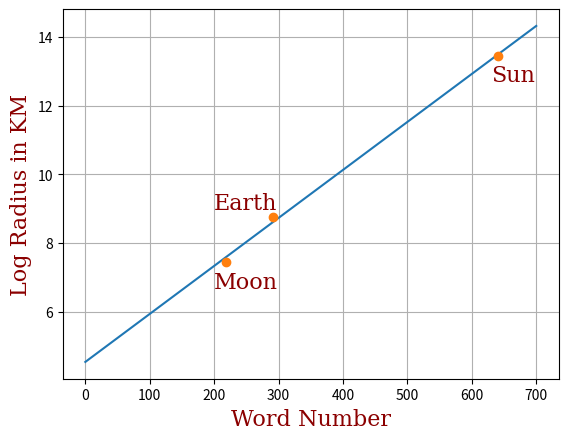

This figure's Python source:
"""
Date: 2017 11 04
Volumetric mean radius moon, earth, and sun
"""

from __future__ import division, print_function
import numpy as np
import matplotlib.pyplot as plt
from scipy import stats

# https://nssdc.gsfc.nasa.gov/planetary/factsheet/moonfact.html
# https://nssdc.gsfc.nasa.gov/planetary/factsheet/sunfact.html
sem= [1737.4, 6371, 695700]
wn = [218, 291, 640]      # word numbers of moon, earh, and sun 

lsem = np.log(sem)

x = np.asarray(wn)
y = lsem

xa = np.mean(x)
ya = np.mean(y)

xd = x - xa
yd = y - ya

n = len(xd)

# estimates
bhat = sum(xd*yd)/sum(xd*xd)
ahat = ya - bhat*xa
print("ahat = %0.2f, bhat = %0.4f" % (ahat, bhat))

# fitted value yf and residual e
yf = ahat + bhat * x
e = y - yf

# Total sum of squares and residual sum of squares
tss = sum(yd**2)
rss = sum(e**2)

# R square
R2 = 1 - rss/tss
print("R^2 = %0.2f percent" % (R2*100))

# variance of residuals
sigma_e2 = rss/(n-2)

# adjusted R square
R2bar = 1 - sigma_e2/tss
print("Adjusted R^2 = %0.2f percent" % (R2bar*100))

# standard errors
xss = sum(xd**2)
SE_bhat = np.sqrt(sigma_e2/xss)
SE_ahat = np.sqrt(sigma_e2 * (1/n + (xa**2)/xss))

# t statistics
tstat0 = ahat/SE_ahat
tstat1 = bhat/SE_bhat
print("tstat of intercept = %0.2f and tstat of slope = %0.2f" % (tstat0, tstat1))

# critical value for t statistics
t_critical = stats.t.ppf(1-0.025, n-2)
print("critical value for two-tail t test = %0.2f" % (t_critical))

# two-sided pvalue 
pvalue0 = stats.t.sf(np.abs(tstat0), n-2)*2
pvalue1 = stats.t.sf(np.abs(tstat1), n-2)*2
print("p values = %0.2f percent and %0.2f precent" % (pvalue0*100, pvalue1*100))

# F statistic
msr = sum((yf-ya)**2)
F = msr/sigma_e2
print("F statistic = %0.2f" % (F))

# critical value for F statistic
F_critical = stats.f.ppf(1-0.025, 1, n-2)
print("critical value for two-tail F test = %0.2f" % (F_critical))
pvalue = stats.f.sf(F, 1, n-2)
print("p value of Fstat = %0.2f%c" % (pvalue*100, 37))

# plot the fitted line and data
font = {'family': 'serif',
        'color':  'darkred',
        'weight': 'normal',
        'size': 16,
        }


xl = np.linspace(0, 700, 200)
yl = ahat + bhat*xl
plt.plot(xl, yl)
plt.plot(x, y, 'o')
plt.text(200, 6.7, r'Moon', fontdict=font)
plt.text(200, 9, r'Earth', fontdict=font)
plt.text(630, 12.7, r'Sun', fontdict=font)
plt.xlabel('Word Number', fontdict=font)
plt.ylabel("Log Radius in KM", fontdict=font)
plt.grid()
plt.show()





